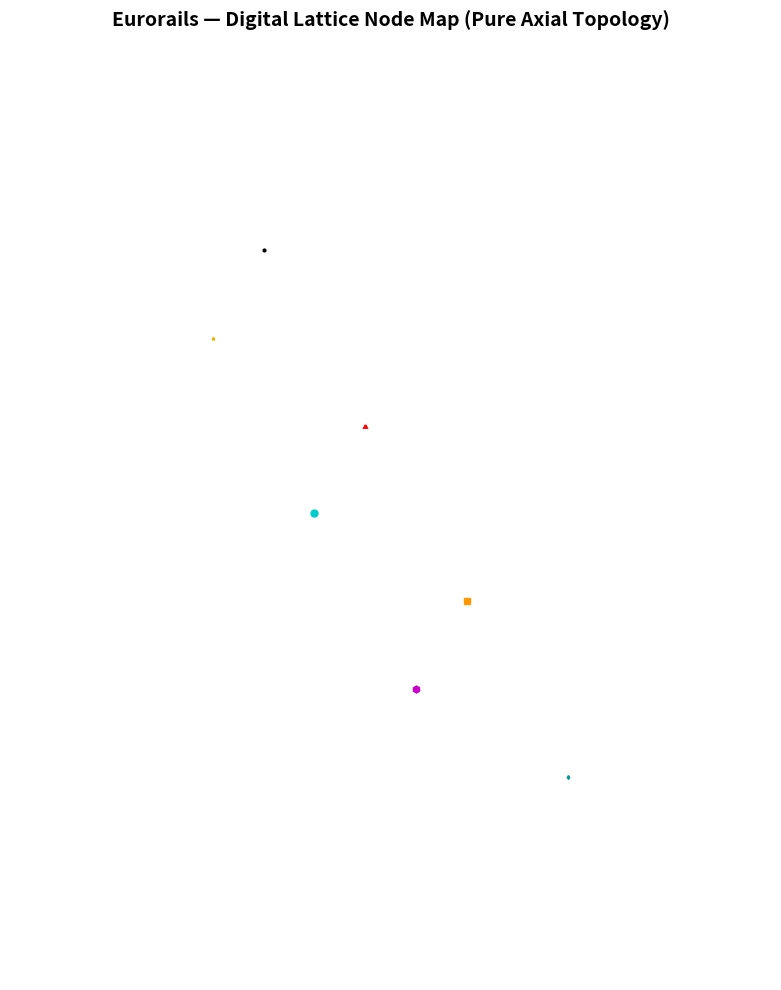

Generate this figure with matplotlib:
import json
import numpy as np
import matplotlib.pyplot as plt

# Load core graph node data
try:
    with open('map_rough_draft.json', 'r') as f:
        graph_nodes = json.load(f)
except FileNotFoundError:
    graph_nodes = {
        "r0_c28": {"axial_q": 28, "axial_r": 0, "type": "clear"},
        "r1_c28": {"axial_q": 27.5, "axial_r": 1, "type": "mountain"},
        "r2_c29": {"axial_q": 29, "axial_r": 2, "type": "alpine"},
        "r3_c29": {"axial_q": 28.5, "axial_r": 3, "type": "small_city"},
        "r4_c30": {"axial_q": 30, "axial_r": 4, "type": "medium_city"},
        "r5_c30": {"axial_q": 29.5, "axial_r": 5, "type": "large_city"},
        "r6_c31": {"axial_q": 31, "axial_r": 6, "type": "ferry"}
    }

# Load optional static vector border layers
borders_data = None
try:
    with open('map_borders.json', 'r') as f:
        borders_data = json.load(f)
except FileNotFoundError:
    print("Warning: 'map_borders.json' not found. Visualization will render without background water borders.")

# Setup plotting canvas
fig, ax = plt.subplots(figsize=(14, 10))
ax.set_aspect('equal')
ax.set_facecolor('#f0f5fa') # Light blue background matching sea layout aesthetic

# Track limits to auto-scale the pure geometric canvas
x_coords = []
y_coords = []
plotted_nodes = []

# --- LAYER 1: RENDER BACKGROUND WATER BORDERS (IF AVAILABLE) ---
if borders_data and "water_borders" in borders_data:
    for segment in borders_data["water_borders"]:
        coords = segment["coordinates"]
        xs = [pt[0] for pt in coords]
        ys = [pt[1] for pt in coords]
        ax.plot(xs, ys, color='#0066cc', linewidth=2.5, solid_capstyle='round', zorder=1)

# --- LAYER 2: PROCESS INTERACTIVE GRAPH NODES ---
for node_id, node in graph_nodes.items():
    node_type = node.get("type")
    
    if node_type == "space_sea" or not node_type:
        continue
        
    q = node["axial_q"]
    r = node["axial_r"]
    
    x_graph = q
    y_graph = -r * (np.sqrt(3) / 2)
    
    x_coords.append(x_graph)
    y_coords.append(y_graph)
    
    # Custom rendering rules per requirement specifications (Using zorder=2 to sit cleanly over borders)
    if node_type == "clear":
        ax.plot(x_graph, y_graph, 'ko', markersize=2, zorder=2)
    elif node_type == "mountain":
        ax.plot(x_graph, y_graph, marker='^', color='#e6b800', markersize=2, linestyle='None', zorder=2)
    elif node_type == "alpine":
        ax.plot(x_graph, y_graph, marker='^', color='#ff3333', markersize=2, 
                markeredgecolor='red', markeredgewidth=1.5, linestyle='None', zorder=2)
    elif node_type == "small_city":
        ax.plot(x_graph, y_graph, marker='o', color='#00cccc', markersize=5, linestyle='None', zorder=2)
    elif node_type == "medium_city":
        ax.plot(x_graph, y_graph, marker='s', color='#ff9900', markersize=5, linestyle='None', zorder=2)
    elif node_type == "large_city":
        ax.plot(x_graph, y_graph, marker='h', color='#cc00cc', markersize=5, linestyle='None', zorder=2)
    elif node_type == "ferry":
        ax.plot(x_graph, y_graph, marker='d', color='#009999', markersize=2, linestyle='None', zorder=2)
    elif node_type == "ferry_small_city":
        ax.plot(x_graph, y_graph, marker='o', color='#00cccc', markersize=5, linestyle='None', zorder=2)
        ax.plot(x_graph, y_graph, marker='o', color='black', markersize=2, linestyle='None', zorder=3)

    plotted_nodes.append((x_graph, y_graph, q, r, node_type, node_id))

# Dynamic adjustment of layout bounds based purely on grid calculations
if x_coords and y_coords:
    ax.set_xlim(min(x_coords) - 2, max(x_coords) + 2)
    ax.set_ylim(min(y_coords) - 2, max(y_coords) + 2)

# Grid lines cleanup for seamless tabletop gaming aesthetic
plt.title("Eurorails — Digital Lattice Node Map (Pure Axial Topology)", fontsize=14, fontweight='bold', pad=15)
ax.axis('off')
plt.tight_layout()

# Tooltip annotation (hidden until a point is clicked)
tooltip = ax.annotate(
    "", xy=(0, 0), xytext=(10, 10),
    textcoords="offset points",
    bbox=dict(boxstyle="round,pad=0.3", fc="lightyellow", ec="gray", alpha=0.9),
    fontsize=9, visible=False, zorder=3
)
_last_clicked = [None]  # mutable container to track toggle state

def on_click(event):
    if event.inaxes is not ax:
        tooltip.set_visible(False)
        fig.canvas.draw_idle()
        return

    # Find nearest plotted node
    best_dist = float('inf')
    best_node = None
    for (x, y, q, r, ntype, nid) in plotted_nodes:
        d = ((event.xdata - x) ** 2 + (event.ydata - y) ** 2) ** 0.5
        if d < best_dist:
            best_dist = d
            best_node = (x, y, q, r, ntype, nid)

    THRESHOLD = 0.4
    if best_node and best_dist < THRESHOLD:
        x, y, q, r, ntype, nid = best_node
        if _last_clicked[0] == nid and tooltip.get_visible():
            tooltip.set_visible(False)
            _last_clicked[0] = None
        else:
            tooltip.set_text(f"q={q}, r={r}\n{ntype}\nID: {nid}")
            tooltip.xy = (x, y)
            tooltip.set_visible(True)
            _last_clicked[0] = nid
    else:
        tooltip.set_visible(False)
        _last_clicked[0] = None

    fig.canvas.draw_idle()

fig.canvas.mpl_connect('button_press_event', on_click)
plt.show()
